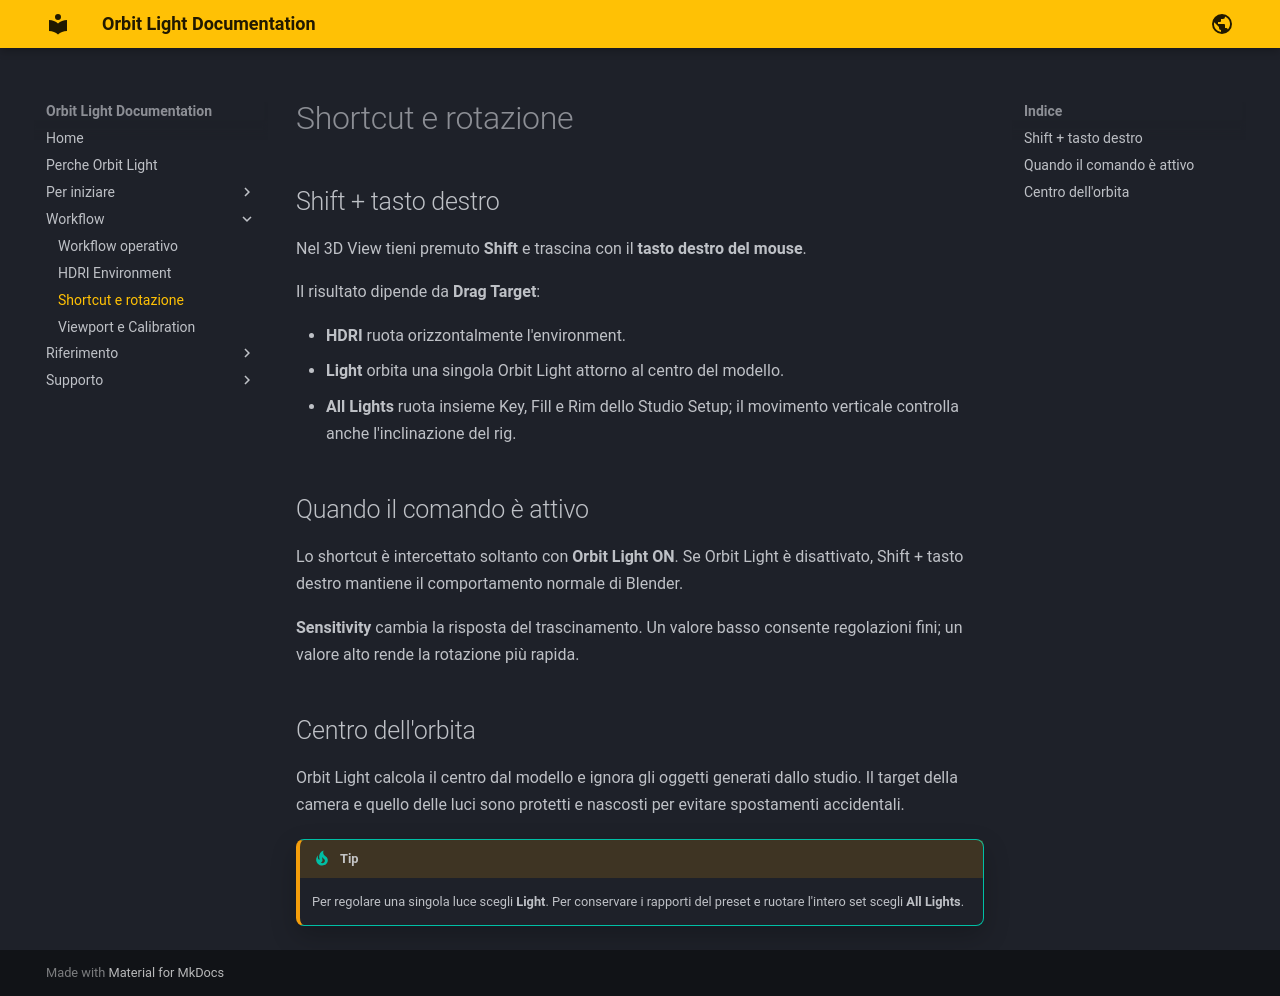

repository: marioschiano/orbit-light-docs · page: shortcuts/index.html · generator: mkdocs

# Shortcut e rotazione

## Shift + tasto destro

Nel 3D View tieni premuto **Shift** e trascina con il **tasto destro del mouse**.

Il risultato dipende da **Drag Target**:

- **HDRI** ruota orizzontalmente l'environment.
- **Light** orbita una singola Orbit Light attorno al centro del modello.
- **All Lights** ruota insieme Key, Fill e Rim dello Studio Setup; il movimento verticale controlla anche l'inclinazione del rig.

## Quando il comando è attivo

Lo shortcut è intercettato soltanto con **Orbit Light ON**. Se Orbit Light è disattivato, Shift + tasto destro mantiene il comportamento normale di Blender.

**Sensitivity** cambia la risposta del trascinamento. Un valore basso consente regolazioni fini; un valore alto rende la rotazione più rapida.

## Centro dell'orbita

Orbit Light calcola il centro dal modello e ignora gli oggetti generati dallo studio. Il target della camera e quello delle luci sono protetti e nascosti per evitare spostamenti accidentali.

!!! tip
    Per regolare una singola luce scegli **Light**. Per conservare i rapporti del preset e ruotare l'intero set scegli **All Lights**.
